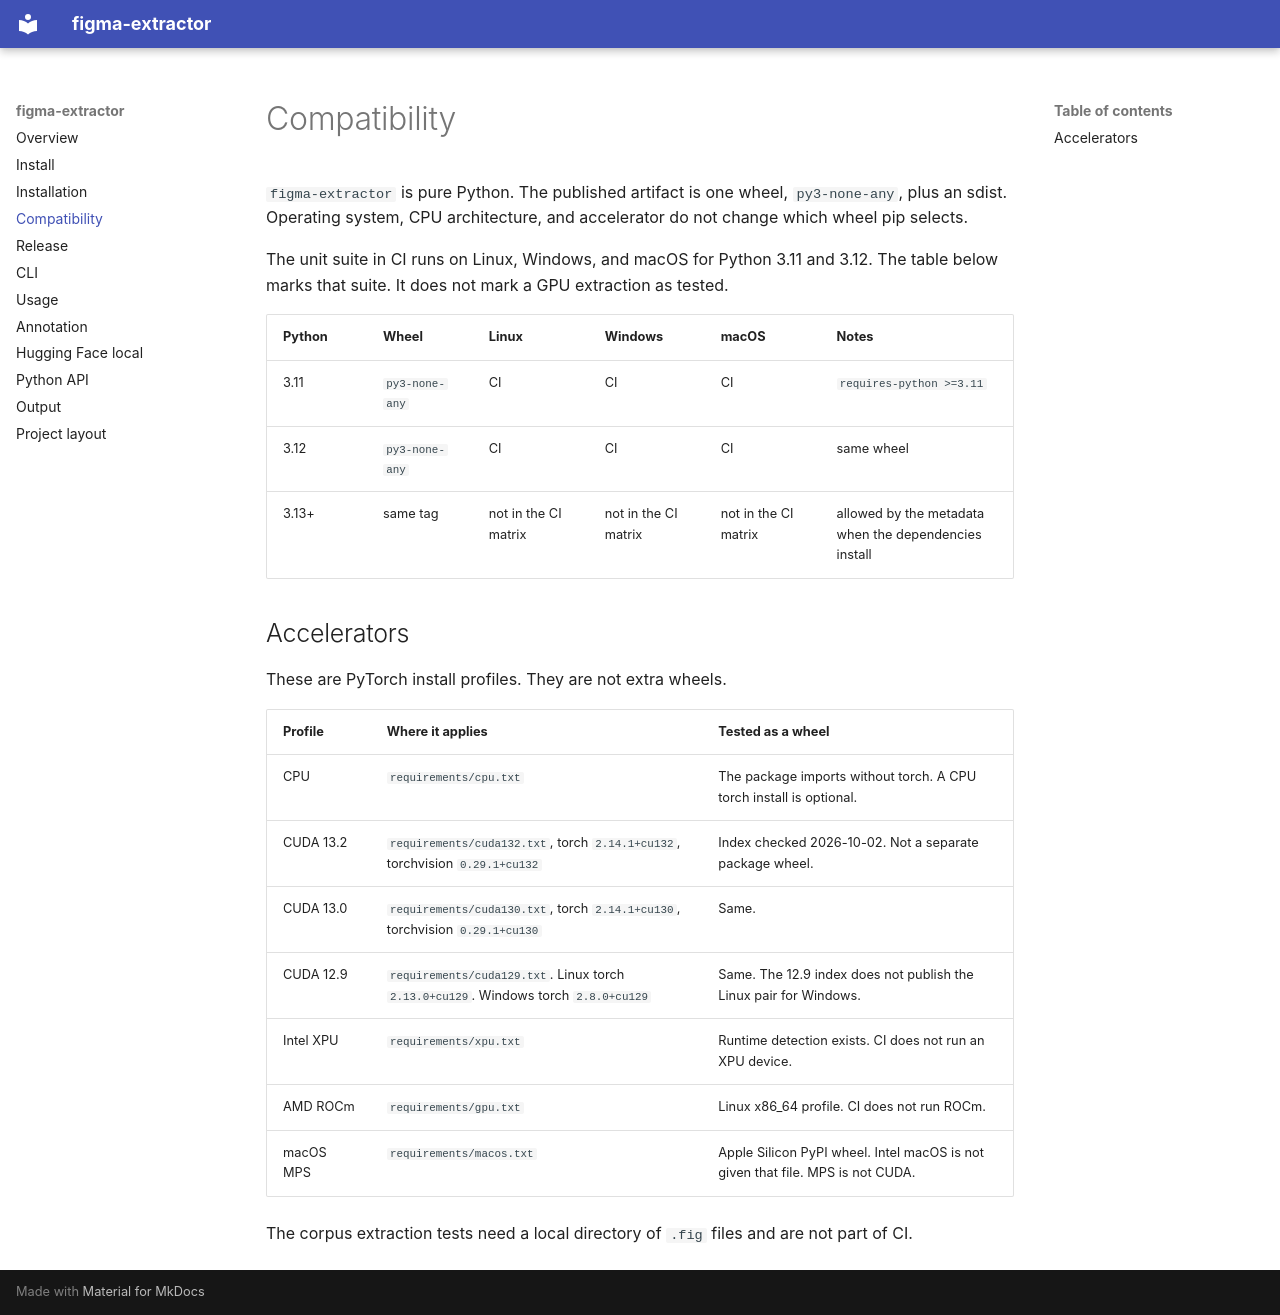

repository: vickykumar7125/figma-extractor · page: compatibility/index.html · generator: mkdocs

# Compatibility

`figma-extractor` is pure Python. The published artifact is one wheel, `py3-none-any`, plus an sdist. Operating system, CPU architecture, and accelerator do not change which wheel pip selects.

The unit suite in CI runs on Linux, Windows, and macOS for Python 3.11 and 3.12. The table below marks that suite. It does not mark a GPU extraction as tested.

| Python | Wheel | Linux | Windows | macOS | Notes |
| --- | --- | --- | --- | --- | --- |
| 3.11 | `py3-none-any` | CI | CI | CI | `requires-python >=3.11` |
| 3.12 | `py3-none-any` | CI | CI | CI | same wheel |
| 3.13+ | same tag | not in the CI matrix | not in the CI matrix | not in the CI matrix | allowed by the metadata when the dependencies install |

## Accelerators

These are PyTorch install profiles. They are not extra wheels.

| Profile | Where it applies | Tested as a wheel |
| --- | --- | --- |
| CPU | `requirements/cpu.txt` | The package imports without torch. A CPU torch install is optional. |
| CUDA 13.2 | `requirements/cuda132.txt`, torch `2.14.1+cu132`, torchvision `0.29.1+cu132` | Index checked 2026-10-02. Not a separate package wheel. |
| CUDA 13.0 | `requirements/cuda130.txt`, torch `2.14.1+cu130`, torchvision `0.29.1+cu130` | Same. |
| CUDA 12.9 | `requirements/cuda129.txt`. Linux torch `2.13.0+cu129`. Windows torch `2.8.0+cu129` | Same. The 12.9 index does not publish the Linux pair for Windows. |
| Intel XPU | `requirements/xpu.txt` | Runtime detection exists. CI does not run an XPU device. |
| AMD ROCm | `requirements/gpu.txt` | Linux x86_64 profile. CI does not run ROCm. |
| macOS MPS | `requirements/macos.txt` | Apple Silicon PyPI wheel. Intel macOS is not given that file. MPS is not CUDA. |

The corpus extraction tests need a local directory of `.fig` files and are not part of CI.
